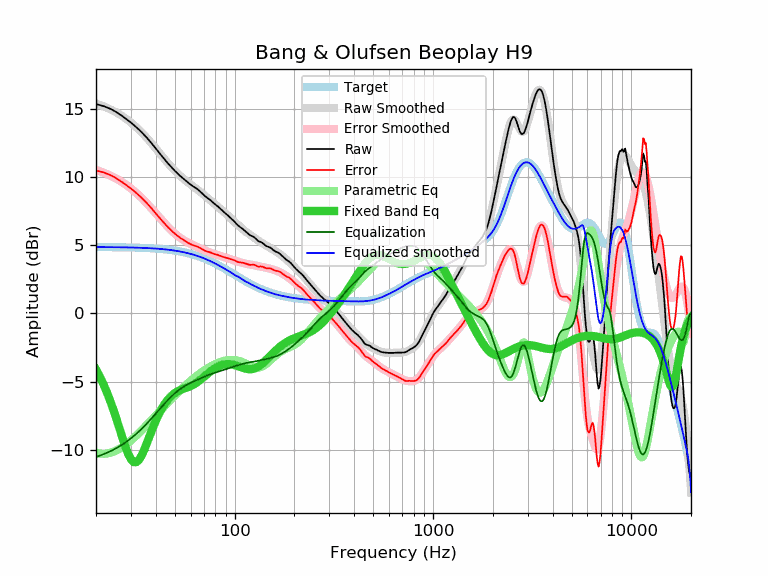

Values plotted in this chart, from the file beside it:
frequency, raw, error, smoothed, error_smoothed, equalization, parametric_eq, equalized_raw, equalized_smoothed, target
20, 15.32, 10.46, 15.37, 10.51, -10.51, -4.11, 4.81, 4.86, 4.86
21, 15.25, 10.39, 15.26, 10.40, -10.40, -4.68, 4.85, 4.86, 4.86
22, 15.16, 10.31, 15.14, 10.29, -10.29, -5.31, 4.87, 4.86, 4.86
23, 15.05, 10.20, 15.02, 10.17, -10.17, -5.98, 4.88, 4.85, 4.85
24, 14.93, 10.08, 14.89, 10.04, -10.04, -6.70, 4.89, 4.85, 4.85
25, 14.79, 9.94, 14.76, 9.91, -9.91, -7.46, 4.88, 4.85, 4.85
26, 14.63, 9.79, 14.61, 9.77, -9.77, -8.23, 4.86, 4.85, 4.84
27, 14.47, 9.63, 14.47, 9.62, -9.62, -8.98, 4.85, 4.84, 4.84
28, 14.30, 9.46, 14.31, 9.47, -9.47, -9.67, 4.83, 4.84, 4.84
29, 14.13, 9.30, 14.15, 9.31, -9.31, -10.26, 4.82, 4.83, 4.83
30, 13.97, 9.14, 13.98, 9.15, -9.15, -10.67, 4.82, 4.83, 4.83
31, 13.80, 8.98, 13.80, 8.98, -8.98, -10.89, 4.82, 4.82, 4.82
32, 13.62, 8.81, 13.62, 8.81, -8.81, -10.89, 4.81, 4.82, 4.82
33, 13.44, 8.63, 13.44, 8.63, -8.63, -10.71, 4.81, 4.81, 4.81
34, 13.26, 8.46, 13.25, 8.45, -8.45, -10.39, 4.81, 4.80, 4.80
35, 13.07, 8.28, 13.06, 8.26, -8.26, -9.99, 4.81, 4.80, 4.80
36, 12.88, 8.09, 12.87, 8.08, -8.08, -9.54, 4.80, 4.79, 4.79
37, 12.68, 7.90, 12.67, 7.89, -7.89, -9.09, 4.79, 4.78, 4.78
38, 12.48, 7.71, 12.47, 7.70, -7.70, -8.66, 4.78, 4.77, 4.77
39, 12.28, 7.52, 12.28, 7.52, -7.52, -8.25, 4.76, 4.76, 4.76
40, 12.08, 7.33, 12.08, 7.34, -7.34, -7.87, 4.75, 4.75, 4.75
41, 11.88, 7.14, 11.89, 7.16, -7.16, -7.53, 4.73, 4.74, 4.74
42, 11.69, 6.97, 11.71, 6.98, -6.98, -7.22, 4.71, 4.73, 4.73
43, 11.51, 6.80, 11.52, 6.81, -6.81, -6.95, 4.70, 4.71, 4.71
44, 11.33, 6.63, 11.35, 6.65, -6.65, -6.71, 4.68, 4.70, 4.70
45, 11.16, 6.48, 11.18, 6.49, -6.49, -6.50, 4.67, 4.68, 4.68
46, 11.00, 6.33, 11.01, 6.34, -6.34, -6.32, 4.66, 4.67, 4.67
47, 10.85, 6.20, 10.86, 6.21, -6.21, -6.17, 4.65, 4.65, 4.65
48, 10.70, 6.07, 10.71, 6.08, -6.08, -6.03, 4.63, 4.64, 4.64
49, 10.56, 5.94, 10.57, 5.95, -5.95, -5.92, 4.61, 4.62, 4.62
50, 10.43, 5.83, 10.44, 5.84, -5.84, -5.83, 4.59, 4.60, 4.60
51, 10.31, 5.73, 10.31, 5.73, -5.73, -5.75, 4.58, 4.58, 4.58
52, 10.19, 5.63, 10.19, 5.64, -5.64, -5.68, 4.56, 4.56, 4.56
53, 10.08, 5.55, 10.08, 5.55, -5.55, -5.62, 4.54, 4.54, 4.54
54, 9.98, 5.47, 9.98, 5.46, -5.46, -5.57, 4.52, 4.51, 4.51
55, 9.88, 5.39, 9.88, 5.39, -5.39, -5.53, 4.50, 4.49, 4.49
56, 9.78, 5.32, 9.78, 5.32, -5.32, -5.48, 4.47, 4.47, 4.47
57, 9.69, 5.25, 9.69, 5.25, -5.25, -5.44, 4.44, 4.44, 4.44
58, 9.60, 5.19, 9.61, 5.19, -5.19, -5.40, 4.41, 4.41, 4.41
59, 9.51, 5.12, 9.52, 5.14, -5.14, -5.36, 4.38, 4.39, 4.39
60, 9.43, 5.07, 9.44, 5.08, -5.08, -5.31, 4.35, 4.36, 4.36
61, 9.35, 5.02, 9.36, 5.03, -5.03, -5.27, 4.32, 4.33, 4.33
62, 9.28, 4.98, 9.29, 4.99, -4.99, -5.21, 4.30, 4.30, 4.30
63, 9.22, 4.95, 9.21, 4.94, -4.94, -5.15, 4.28, 4.27, 4.27
64, 9.16, 4.92, 9.14, 4.90, -4.90, -5.09, 4.26, 4.24, 4.24
65, 9.09, 4.89, 9.06, 4.85, -4.85, -5.02, 4.24, 4.21, 4.21
66, 9.01, 4.84, 8.98, 4.81, -4.81, -4.95, 4.20, 4.17, 4.17
67, 8.92, 4.78, 8.91, 4.77, -4.77, -4.88, 4.15, 4.14, 4.14
68, 8.83, 4.73, 8.83, 4.73, -4.73, -4.80, 4.11, 4.10, 4.10
69, 8.74, 4.67, 8.75, 4.68, -4.68, -4.73, 4.06, 4.07, 4.07
70, 8.66, 4.63, 8.68, 4.64, -4.64, -4.65, 4.02, 4.03, 4.03
71, 8.58, 4.58, 8.60, 4.61, -4.61, -4.57, 3.98, 4.00, 4.00
72, 8.51, 4.55, 8.53, 4.57, -4.57, -4.50, 3.94, 3.96, 3.96
73, 8.44, 4.52, 8.45, 4.53, -4.53, -4.42, 3.91, 3.92, 3.92
74, 8.39, 4.51, 8.38, 4.50, -4.50, -4.35, 3.89, 3.88, 3.88
75, 8.32, 4.48, 8.31, 4.47, -4.47, -4.28, 3.85, 3.84, 3.84
76, 8.25, 4.45, 8.24, 4.44, -4.44, -4.22, 3.81, 3.81, 3.81
77, 8.17, 4.41, 8.17, 4.41, -4.41, -4.15, 3.76, 3.77, 3.77
78, 8.10, 4.38, 8.11, 4.38, -4.38, -4.10, 3.72, 3.73, 3.73
79, 8.03, 4.35, 8.04, 4.35, -4.35, -4.04, 3.68, 3.69, 3.69
... 553 more rows
